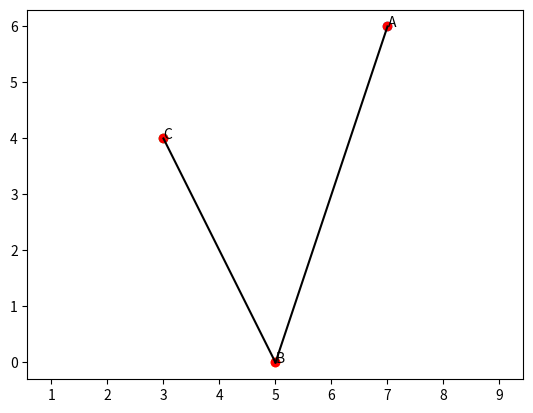

Reproduce this figure in Python.
# -*- coding: utf-8 -*-
"""
Created on Thu Sep  3 12:39:44 2020

[redacted]
"""

import matplotlib.pyplot as plt

a = [7,6]
b = [5,0] #The vector b is equidistant from vectors a and c. Obtained from calculation 
c = [3,4]

plt.plot(a[0],a[1],'o')
plt.text(7,6,'A')
plt.plot(b[0],b[1],'o')
plt.text(5,0,'B')
plt.plot(c[0],c[1],'o')
plt.text(3,4,'C')


x=[7,5,3]
y=[6,0,4]

plt.plot(x,y,'ro')

def connect(x,y,p1,p2):
    x1, x2 = x[p1], x[p2]
    y1, y2 = y[p1], y[p2]
    plt.plot([x1,x2],[y1,y2],'k-')

connect(x,y,0,1)
connect(x,y,1,2)

plt.axis('equal')
plt.show()
